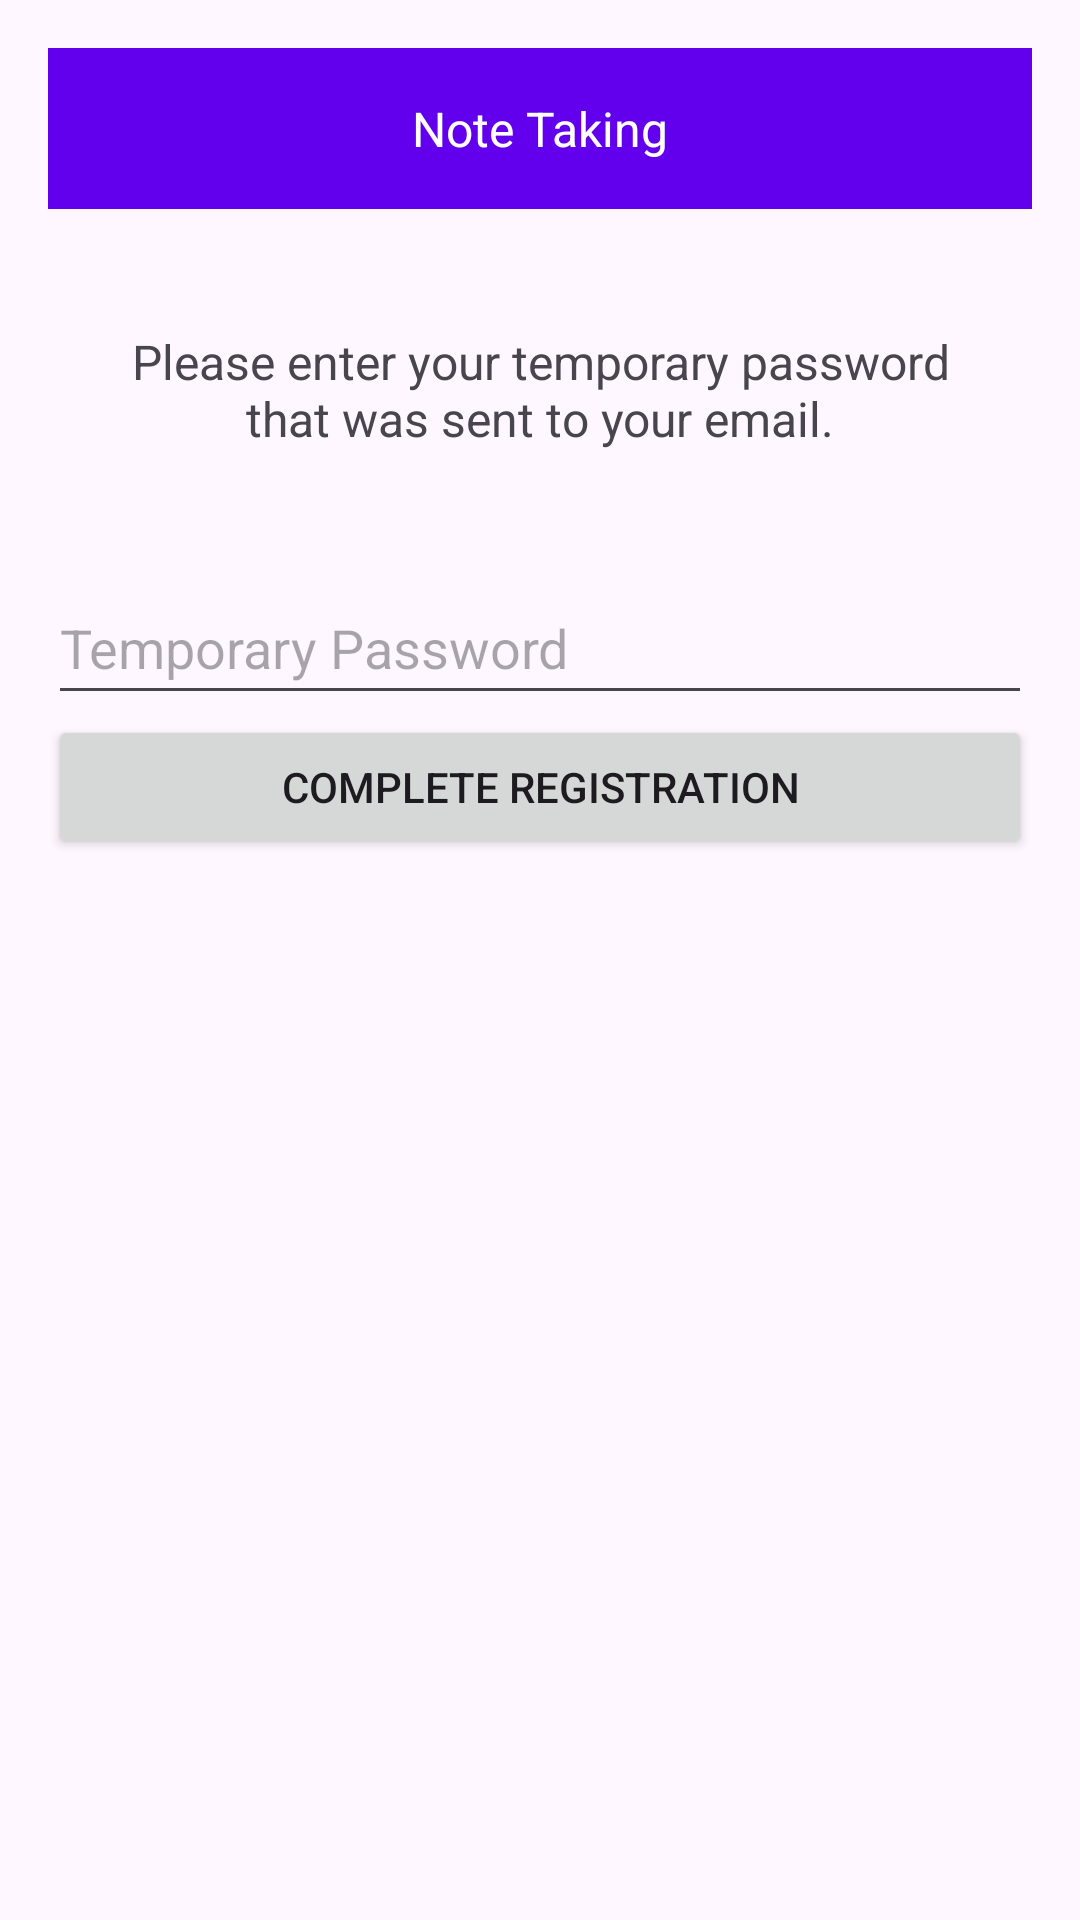

Android layout source for this screen:
<!-- AndroidManifest.xml: application theme Theme.NoteTaking -->
<!-- res/layout/activity_finish_registration.xml -->
<?xml version="1.0" encoding="utf-8"?>
<LinearLayout xmlns:android="http://schemas.android.com/apk/res/android"
    android:layout_width="match_parent"
    android:layout_height="match_parent"
    android:orientation="vertical"
    android:padding="16dp">

    <TextView
        android:id="@+id/titleTextView"
        android:background="@color/design_default_color_primary"
        android:layout_width="match_parent"
        android:layout_height="wrap_content"
        android:text="Note Taking"
        android:textColor="@color/design_default_color_surface"
        android:textSize="16sp"
        android:textAlignment="center"
        android:padding="16dp"
        android:layout_gravity="center"
        android:gravity="center"
        android:layout_marginBottom="24dp" />

    <TextView
        android:id="@+id/instructionTextView"
        android:layout_width="match_parent"
        android:layout_height="wrap_content"
        android:text="Please enter your temporary password that was sent to your email."
        android:textSize="16sp"
        android:textAlignment="center"
        android:padding="16dp"
        android:layout_gravity="center"
        android:gravity="center"
        android:layout_marginBottom="24dp"/>
    
    <EditText
        android:id="@+id/tempPasswordEditText"
        android:layout_width="match_parent"
        android:layout_height="wrap_content"
        android:hint="Temporary Password"
        android:inputType="textPassword"
        android:minHeight="48dp" />

    
    <Button
        android:id="@+id/registerButton"
        android:layout_width="match_parent"
        android:layout_height="wrap_content"
        android:text="Complete Registration" />

</LinearLayout>
<!-- resources referenced by this layout -->
<resources>
  <style name="Theme.NoteTaking" parent="Base.Theme.NoteTaking" />
  <style name="Base.Theme.NoteTaking" parent="Theme.Material3.DayNight.NoActionBar">
          
          
  
      </style>
</resources>
